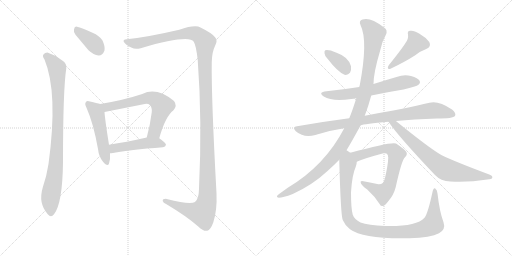
t = 0.00 s
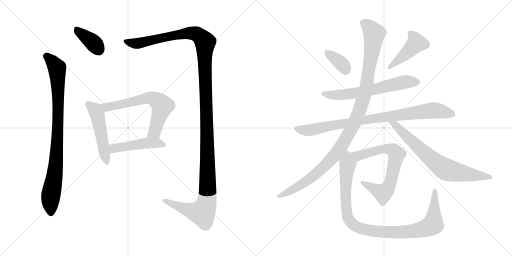
t = 2.36 s
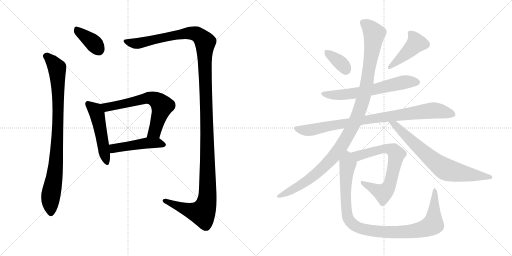
t = 4.73 s
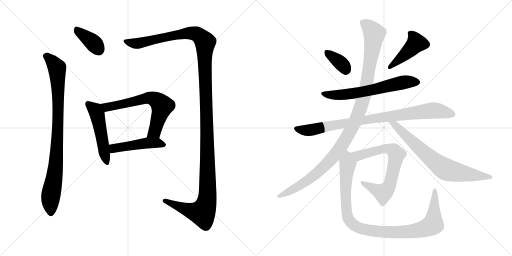
t = 7.09 s
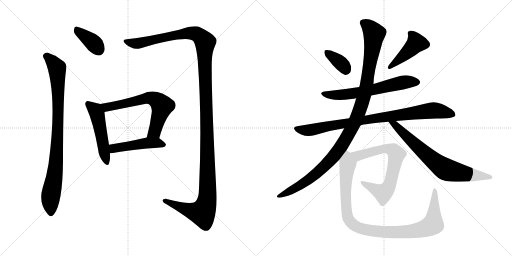
t = 9.46 s
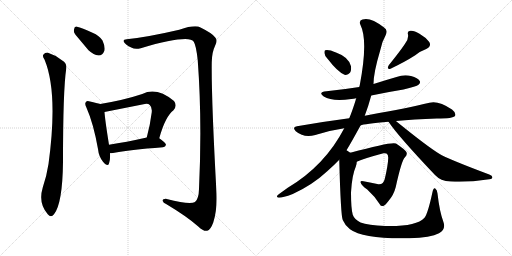
t = 11.82 s

The animated SVG that drew these frames (rendered in a browser with its animation timeline set to each time). Animation: 14 CSS @keyframes rules; one cycle of 11.82 s.

<svg version="1.1" viewBox="0 0 2048 1024" xmlns="http://www.w3.org/2000/svg">
  <g stroke="lightgray" stroke-dasharray="1,1" stroke-width="1" transform="scale(4, 4)">
    <line x1="0" y1="0" x2="256" y2="256"></line>
    <line x1="256" y1="0" x2="0" y2="256"></line>
    <line x1="128" y1="0" x2="128" y2="256"></line>
    <line x1="0" y1="128" x2="256" y2="128"></line>
    <line x1="256" y1="0" x2="512" y2="256"></line>
    <line x1="512" y1="0" x2="256" y2="256"></line>
    <line x1="384" y1="0" x2="384" y2="256"></line>
    <line x1="256" y1="128" x2="512" y2="128"></line>
  </g>
<g transform="scale(1, -1) translate(0, -850)">
   <style type="text/css">
    @keyframes keyframes0 {
      from {
       stroke: black;
       stroke-dashoffset: 377;
       stroke-width: 128;
       }
       55% {
       animation-timing-function: step-end;
       stroke: black;
       stroke-dashoffset: 0;
       stroke-width: 128;
       }
       to {
       stroke: black;
       stroke-width: 1024;
       }
       }
       #make-me-a-hanzi-animation-0 {
         animation: keyframes0 0.556803s both;
         animation-delay: 0.000000s;
         animation-timing-function: linear;
       }
    @keyframes keyframes1 {
      from {
       stroke: black;
       stroke-dashoffset: 903;
       stroke-width: 128;
       }
       75% {
       animation-timing-function: step-end;
       stroke: black;
       stroke-dashoffset: 0;
       stroke-width: 128;
       }
       to {
       stroke: black;
       stroke-width: 1024;
       }
       }
       #make-me-a-hanzi-animation-1 {
         animation: keyframes1 0.984863s both;
         animation-delay: 0.556803s;
         animation-timing-function: linear;
       }
    @keyframes keyframes2 {
      from {
       stroke: black;
       stroke-dashoffset: 1434;
       stroke-width: 128;
       }
       82% {
       animation-timing-function: step-end;
       stroke: black;
       stroke-dashoffset: 0;
       stroke-width: 128;
       }
       to {
       stroke: black;
       stroke-width: 1024;
       }
       }
       #make-me-a-hanzi-animation-2 {
         animation: keyframes2 1.416992s both;
         animation-delay: 1.541666s;
         animation-timing-function: linear;
       }
    @keyframes keyframes3 {
      from {
       stroke: black;
       stroke-dashoffset: 505;
       stroke-width: 128;
       }
       62% {
       animation-timing-function: step-end;
       stroke: black;
       stroke-dashoffset: 0;
       stroke-width: 128;
       }
       to {
       stroke: black;
       stroke-width: 1024;
       }
       }
       #make-me-a-hanzi-animation-3 {
         animation: keyframes3 0.660970s both;
         animation-delay: 2.958658s;
         animation-timing-function: linear;
       }
    @keyframes keyframes4 {
      from {
       stroke: black;
       stroke-dashoffset: 650;
       stroke-width: 128;
       }
       68% {
       animation-timing-function: step-end;
       stroke: black;
       stroke-dashoffset: 0;
       stroke-width: 128;
       }
       to {
       stroke: black;
       stroke-width: 1024;
       }
       }
       #make-me-a-hanzi-animation-4 {
         animation: keyframes4 0.778971s both;
         animation-delay: 3.619628s;
         animation-timing-function: linear;
       }
    @keyframes keyframes5 {
      from {
       stroke: black;
       stroke-dashoffset: 475;
       stroke-width: 128;
       }
       61% {
       animation-timing-function: step-end;
       stroke: black;
       stroke-dashoffset: 0;
       stroke-width: 128;
       }
       to {
       stroke: black;
       stroke-width: 1024;
       }
       }
       #make-me-a-hanzi-animation-5 {
         animation: keyframes5 0.636556s both;
         animation-delay: 4.398599s;
         animation-timing-function: linear;
       }
    @keyframes keyframes6 {
      from {
       stroke: black;
       stroke-dashoffset: 360;
       stroke-width: 128;
       }
       54% {
       animation-timing-function: step-end;
       stroke: black;
       stroke-dashoffset: 0;
       stroke-width: 128;
       }
       to {
       stroke: black;
       stroke-width: 1024;
       }
       }
       #make-me-a-hanzi-animation-6 {
         animation: keyframes6 0.542969s both;
         animation-delay: 5.035155s;
         animation-timing-function: linear;
       }
    @keyframes keyframes7 {
      from {
       stroke: black;
       stroke-dashoffset: 439;
       stroke-width: 128;
       }
       59% {
       animation-timing-function: step-end;
       stroke: black;
       stroke-dashoffset: 0;
       stroke-width: 128;
       }
       to {
       stroke: black;
       stroke-width: 1024;
       }
       }
       #make-me-a-hanzi-animation-7 {
         animation: keyframes7 0.607259s both;
         animation-delay: 5.578124s;
         animation-timing-function: linear;
       }
    @keyframes keyframes8 {
      from {
       stroke: black;
       stroke-dashoffset: 632;
       stroke-width: 128;
       }
       67% {
       animation-timing-function: step-end;
       stroke: black;
       stroke-dashoffset: 0;
       stroke-width: 128;
       }
       to {
       stroke: black;
       stroke-width: 1024;
       }
       }
       #make-me-a-hanzi-animation-8 {
         animation: keyframes8 0.764323s both;
         animation-delay: 6.185383s;
         animation-timing-function: linear;
       }
    @keyframes keyframes9 {
      from {
       stroke: black;
       stroke-dashoffset: 890;
       stroke-width: 128;
       }
       74% {
       animation-timing-function: step-end;
       stroke: black;
       stroke-dashoffset: 0;
       stroke-width: 128;
       }
       to {
       stroke: black;
       stroke-width: 1024;
       }
       }
       #make-me-a-hanzi-animation-9 {
         animation: keyframes9 0.974284s both;
         animation-delay: 6.949706s;
         animation-timing-function: linear;
       }
    @keyframes keyframes10 {
      from {
       stroke: black;
       stroke-dashoffset: 1114;
       stroke-width: 128;
       }
       78% {
       animation-timing-function: step-end;
       stroke: black;
       stroke-dashoffset: 0;
       stroke-width: 128;
       }
       to {
       stroke: black;
       stroke-width: 1024;
       }
       }
       #make-me-a-hanzi-animation-10 {
         animation: keyframes10 1.156576s both;
         animation-delay: 7.923990s;
         animation-timing-function: linear;
       }
    @keyframes keyframes11 {
      from {
       stroke: black;
       stroke-dashoffset: 730;
       stroke-width: 128;
       }
       70% {
       animation-timing-function: step-end;
       stroke: black;
       stroke-dashoffset: 0;
       stroke-width: 128;
       }
       to {
       stroke: black;
       stroke-width: 1024;
       }
       }
       #make-me-a-hanzi-animation-11 {
         animation: keyframes11 0.844076s both;
         animation-delay: 9.080566s;
         animation-timing-function: linear;
       }
    @keyframes keyframes12 {
      from {
       stroke: black;
       stroke-dashoffset: 701;
       stroke-width: 128;
       }
       70% {
       animation-timing-function: step-end;
       stroke: black;
       stroke-dashoffset: 0;
       stroke-width: 128;
       }
       to {
       stroke: black;
       stroke-width: 1024;
       }
       }
       #make-me-a-hanzi-animation-12 {
         animation: keyframes12 0.820475s both;
         animation-delay: 9.924642s;
         animation-timing-function: linear;
       }
    @keyframes keyframes13 {
      from {
       stroke: black;
       stroke-dashoffset: 1016;
       stroke-width: 128;
       }
       77% {
       animation-timing-function: step-end;
       stroke: black;
       stroke-dashoffset: 0;
       stroke-width: 128;
       }
       to {
       stroke: black;
       stroke-width: 1024;
       }
       }
       #make-me-a-hanzi-animation-13 {
         animation: keyframes13 1.076823s both;
         animation-delay: 10.745117s;
         animation-timing-function: linear;
       }
</style>
<path d="M 302.0 711.5 L 354.0 649.5 Q 375.0 630.5 394.0 628.5 Q 410.0 627.5 418.0 648.5 Q 421.0 664.5 410.0 688.5 Q 398.0 707.5 370.0 719.5 Q 327.0 740.5 308.0 743.5 Q 298.0 746.5 296.0 732.5 Q 293.0 722.5 302.0 711.5 Z" fill="lightgray"></path> 
<path d="M 178.0 612.5 Q 233.0 480.5 194.0 194.5 Q 187.0 148.5 171.0 100.5 Q 152.0 37.5 191.0 -6.5 Q 204.0 -22.5 216.0 -6.5 Q 250.0 35.5 252.0 202.5 Q 252.0 490.5 265.0 576.5 Q 268.0 597.5 249.0 608.5 Q 222.0 630.5 192.0 639.5 Q 180.0 640.5 173.0 631.5 Q 169.0 624.5 178.0 612.5 Z" fill="lightgray"></path> 
<path d="M 507.0 693.5 Q 491.0 693.5 495.0 683.5 Q 502.0 670.5 525.0 660.5 Q 540.0 651.5 563.0 657.5 Q 755.0 712.5 775.0 683.5 Q 785.0 667.5 791.0 608.5 Q 809.0 367.5 796.0 94.5 Q 795.0 54.5 780.0 42.5 Q 761.0 29.5 667.0 54.5 Q 649.0 55.5 651.0 46.5 Q 652.0 39.5 666.0 33.5 Q 748.0 -15.5 793.0 -55.5 Q 815.0 -76.5 829.0 -72.5 Q 842.0 -69.5 853.0 -39.5 Q 869.0 8.5 866.0 77.5 Q 845.0 459.5 847.0 602.5 Q 848.0 642.5 860.0 666.5 Q 872.0 688.5 861.0 700.5 Q 851.0 716.5 802.0 740.5 Q 780.0 752.5 717.0 731.5 Q 588.0 701.5 507.0 693.5 Z" fill="lightgray"></path> 
<path d="M 401.0 434.5 Q 388.0 438.5 360.0 444.5 Q 347.0 448.5 344.0 442.5 Q 337.0 436.5 346.0 419.5 Q 374.0 356.5 392.0 254.5 Q 395.0 224.5 412.0 203.5 Q 431.0 181.5 436.0 196.5 Q 442.0 212.5 440.0 237.5 L 436.0 271.5 Q 420.0 371.5 418.0 402.5 C 416.0 430.5 416.0 430.5 401.0 434.5 Z" fill="lightgray"></path> 
<path d="M 637.0 297.5 Q 661.0 384.5 694.0 409.5 Q 710.0 428.5 696.0 446.5 Q 627.0 503.5 569.0 474.5 Q 497.0 450.5 401.0 434.5 C 371.0 429.5 389.0 396.5 418.0 402.5 L 574.0 433.5 Q 592.0 437.5 599.0 430.5 Q 609.0 421.5 607.0 401.5 Q 600.0 346.5 587.0 300.5 C 579.0 271.5 629.0 268.5 637.0 297.5 Z" fill="lightgray"></path> 
<path d="M 440.0 237.5 Q 444.0 237.5 452.0 238.5 Q 516.0 251.5 652.0 261.5 Q 662.0 262.5 664.0 271.5 Q 664.0 278.5 637.0 297.5 C 622.0 308.5 616.0 307.5 587.0 300.5 Q 503.0 281.5 436.0 271.5 C 406.0 266.5 410.0 235.5 440.0 237.5 Z" fill="lightgray"></path> 
<path d="M 1311.0 614.0 Q 1350.0 563.0 1378.0 551.0 Q 1391.0 548.0 1400.0 559.0 Q 1406.0 569.0 1404.0 585.0 Q 1395.0 622.0 1344.0 640.0 Q 1314.0 653.0 1301.0 649.0 Q 1297.0 648.0 1298.0 637.0 Q 1298.0 627.0 1311.0 614.0 Z" fill="lightgray"></path> 
<path d="M 1620.0 675.0 Q 1607.0 654.0 1555.0 589.0 Q 1545.0 571.0 1562.0 575.0 Q 1619.0 602.0 1661.0 629.0 Q 1680.0 645.0 1705.0 654.0 Q 1727.0 664.0 1717.0 682.0 Q 1704.0 700.0 1678.0 715.0 Q 1654.0 730.0 1641.0 727.0 Q 1628.0 726.0 1632.0 712.0 Q 1635.0 693.0 1620.0 675.0 Z" fill="lightgray"></path> 
<path d="M 1485.0 468.0 Q 1546.0 481.0 1614.0 492.0 Q 1666.0 504.0 1674.0 511.0 Q 1683.0 518.0 1679.0 526.0 Q 1672.0 538.0 1644.0 546.0 Q 1616.0 553.0 1586.0 542.0 Q 1541.0 529.0 1494.0 514.0 L 1437.0 502.0 Q 1374.0 492.0 1306.0 485.0 Q 1270.0 481.0 1295.0 464.0 Q 1328.0 443.0 1405.0 454.0 Q 1414.0 455.0 1425.0 457.0 L 1485.0 468.0 Z" fill="lightgray"></path> 
<path d="M 1442.0 348.0 Q 1457.0 355.0 1554.0 363.0 L 1584.0 366.0 Q 1654.0 373.0 1747.0 376.0 Q 1813.0 376.0 1820.0 386.0 Q 1826.0 398.0 1808.0 412.0 Q 1753.0 449.0 1718.0 439.0 Q 1630.0 418.0 1480.0 391.0 Q 1470.0 390.0 1459.0 387.0 L 1397.0 377.0 Q 1297.0 364.0 1188.0 345.0 Q 1167.0 342.0 1183.0 325.0 Q 1216.0 297.0 1261.0 310.0 Q 1315.0 328.0 1377.0 337.0 L 1442.0 348.0 Z" fill="lightgray"></path> 
<path d="M 1377.0 337.0 Q 1299.0 187.0 1151.0 99.0 Q 1133.0 86.0 1115.0 73.0 Q 1100.0 63.0 1115.0 59.0 Q 1131.0 59.0 1171.0 74.0 Q 1250.0 110.0 1310.0 166.0 Q 1335.0 188.0 1357.0 211.0 L 1386.0 249.0 Q 1401.0 273.0 1441.0 346.0 Q 1441.0 347.0 1442.0 348.0 L 1459.0 387.0 Q 1474.0 427.0 1485.0 468.0 L 1494.0 514.0 Q 1494.0 559.0 1521.0 649.0 Q 1527.0 682.0 1543.0 710.0 Q 1553.0 731.0 1535.0 741.0 Q 1481.0 783.0 1450.0 772.0 Q 1434.0 768.0 1442.0 750.0 Q 1473.0 687.0 1439.0 509.0 Q 1438.0 506.0 1437.0 502.0 L 1425.0 457.0 Q 1410.0 408.0 1397.0 377.0 L 1377.0 337.0 Z" fill="lightgray"></path> 
<path d="M 1554.0 363.0 Q 1593.0 305.0 1740.0 150.0 Q 1762.0 126.0 1802.0 124.0 Q 1874.0 120.0 1949.0 132.0 Q 1968.0 133.0 1969.0 139.0 Q 1972.0 146.0 1957.0 152.0 Q 1789.0 215.0 1757.0 235.0 Q 1708.0 265.0 1586.0 364.0 Q 1585.0 365.0 1584.0 366.0 C 1561.0 385.0 1537.0 388.0 1554.0 363.0 Z" fill="lightgray"></path> 
<path d="M 1427.0 203.0 Q 1455.0 216.0 1534.0 237.0 Q 1541.0 238.0 1546.0 236.0 Q 1553.0 232.0 1553.0 219.0 Q 1552.0 189.0 1539.0 134.0 Q 1533.0 109.0 1509.0 114.0 Q 1478.0 120.0 1454.0 125.0 Q 1439.0 128.0 1443.0 119.0 Q 1444.0 110.0 1469.0 92.0 Q 1500.0 64.0 1519.0 33.0 Q 1523.0 24.0 1533.0 26.0 Q 1539.0 27.0 1553.0 45.0 Q 1575.0 70.0 1583.0 102.0 Q 1607.0 211.0 1620.0 221.0 Q 1630.0 230.0 1626.0 241.0 Q 1619.0 253.0 1584.0 276.0 Q 1569.0 285.0 1401.0 239.0 C 1372.0 231.0 1399.0 191.0 1427.0 203.0 Z" fill="lightgray"></path> 
<path d="M 1357.0 211.0 Q 1363.0 -14.0 1371.0 -30.0 Q 1380.0 -52.0 1400.0 -67.0 Q 1454.0 -107.0 1638.0 -103.0 Q 1723.0 -100.0 1756.0 -83.0 Q 1784.0 -68.0 1774.0 -39.0 Q 1758.0 4.0 1750.0 76.0 Q 1749.0 91.0 1741.0 96.0 Q 1734.0 100.0 1730.0 82.0 Q 1711.0 -6.0 1698.0 -21.0 Q 1665.0 -57.0 1541.0 -54.0 Q 1472.0 -51.0 1442.0 -40.0 Q 1417.0 -27.0 1411.0 -9.0 Q 1404.0 16.0 1404.0 80.0 Q 1408.0 150.0 1423.0 183.0 Q 1427.0 193.0 1427.0 203.0 C 1433.0 230.0 1430.0 231.0 1401.0 239.0 Q 1394.0 245.0 1386.0 249.0 C 1363.0 268.0 1356.0 241.0 1357.0 211.0 Z" fill="lightgray"></path> 
      <clipPath id="make-me-a-hanzi-clip-0">
      <path d="M 302.0 711.5 L 354.0 649.5 Q 375.0 630.5 394.0 628.5 Q 410.0 627.5 418.0 648.5 Q 421.0 664.5 410.0 688.5 Q 398.0 707.5 370.0 719.5 Q 327.0 740.5 308.0 743.5 Q 298.0 746.5 296.0 732.5 Q 293.0 722.5 302.0 711.5 Z" fill="lightgray"></path>
      </clipPath>
      <path clip-path="url(#make-me-a-hanzi-clip-0)" d="M 305.0 734.5 L 370.0 682.5 L 394.0 653.5 " fill="none" id="make-me-a-hanzi-animation-0" stroke-dasharray="249 498" stroke-linecap="round"></path>

      <clipPath id="make-me-a-hanzi-clip-1">
      <path d="M 178.0 612.5 Q 233.0 480.5 194.0 194.5 Q 187.0 148.5 171.0 100.5 Q 152.0 37.5 191.0 -6.5 Q 204.0 -22.5 216.0 -6.5 Q 250.0 35.5 252.0 202.5 Q 252.0 490.5 265.0 576.5 Q 268.0 597.5 249.0 608.5 Q 222.0 630.5 192.0 639.5 Q 180.0 640.5 173.0 631.5 Q 169.0 624.5 178.0 612.5 Z" fill="lightgray"></path>
      </clipPath>
      <path clip-path="url(#make-me-a-hanzi-clip-1)" d="M 184.0 626.5 L 193.0 622.5 L 228.0 577.5 L 231.0 528.5 L 233.0 381.5 L 226.0 214.5 L 202.0 59.5 L 204.0 -0.5 " fill="none" id="make-me-a-hanzi-animation-1" stroke-dasharray="775 1550" stroke-linecap="round"></path>

      <clipPath id="make-me-a-hanzi-clip-2">
      <path d="M 507.0 693.5 Q 491.0 693.5 495.0 683.5 Q 502.0 670.5 525.0 660.5 Q 540.0 651.5 563.0 657.5 Q 755.0 712.5 775.0 683.5 Q 785.0 667.5 791.0 608.5 Q 809.0 367.5 796.0 94.5 Q 795.0 54.5 780.0 42.5 Q 761.0 29.5 667.0 54.5 Q 649.0 55.5 651.0 46.5 Q 652.0 39.5 666.0 33.5 Q 748.0 -15.5 793.0 -55.5 Q 815.0 -76.5 829.0 -72.5 Q 842.0 -69.5 853.0 -39.5 Q 869.0 8.5 866.0 77.5 Q 845.0 459.5 847.0 602.5 Q 848.0 642.5 860.0 666.5 Q 872.0 688.5 861.0 700.5 Q 851.0 716.5 802.0 740.5 Q 780.0 752.5 717.0 731.5 Q 588.0 701.5 507.0 693.5 Z" fill="lightgray"></path>
      </clipPath>
      <path clip-path="url(#make-me-a-hanzi-clip-2)" d="M 505.0 684.5 L 538.0 676.5 L 571.0 678.5 L 676.0 705.5 L 769.0 717.5 L 797.0 708.5 L 821.0 677.5 L 818.0 622.5 L 831.0 175.5 L 826.0 38.5 L 809.0 -0.5 L 761.0 7.5 L 659.0 46.5 " fill="none" id="make-me-a-hanzi-animation-2" stroke-dasharray="1306 2612" stroke-linecap="round"></path>

      <clipPath id="make-me-a-hanzi-clip-3">
      <path d="M 401.0 434.5 Q 388.0 438.5 360.0 444.5 Q 347.0 448.5 344.0 442.5 Q 337.0 436.5 346.0 419.5 Q 374.0 356.5 392.0 254.5 Q 395.0 224.5 412.0 203.5 Q 431.0 181.5 436.0 196.5 Q 442.0 212.5 440.0 237.5 L 436.0 271.5 Q 420.0 371.5 418.0 402.5 C 416.0 430.5 416.0 430.5 401.0 434.5 Z" fill="lightgray"></path>
      </clipPath>
      <path clip-path="url(#make-me-a-hanzi-clip-3)" d="M 353.0 434.5 L 378.0 413.5 L 388.0 394.5 L 425.0 203.5 " fill="none" id="make-me-a-hanzi-animation-3" stroke-dasharray="377 754" stroke-linecap="round"></path>

      <clipPath id="make-me-a-hanzi-clip-4">
      <path d="M 637.0 297.5 Q 661.0 384.5 694.0 409.5 Q 710.0 428.5 696.0 446.5 Q 627.0 503.5 569.0 474.5 Q 497.0 450.5 401.0 434.5 C 371.0 429.5 389.0 396.5 418.0 402.5 L 574.0 433.5 Q 592.0 437.5 599.0 430.5 Q 609.0 421.5 607.0 401.5 Q 600.0 346.5 587.0 300.5 C 579.0 271.5 629.0 268.5 637.0 297.5 Z" fill="lightgray"></path>
      </clipPath>
      <path clip-path="url(#make-me-a-hanzi-clip-4)" d="M 410.0 432.5 L 420.0 424.5 L 438.0 422.5 L 584.0 457.5 L 623.0 451.5 L 649.0 425.5 L 619.0 323.5 L 594.0 305.5 " fill="none" id="make-me-a-hanzi-animation-4" stroke-dasharray="522 1044" stroke-linecap="round"></path>

      <clipPath id="make-me-a-hanzi-clip-5">
      <path d="M 440.0 237.5 Q 444.0 237.5 452.0 238.5 Q 516.0 251.5 652.0 261.5 Q 662.0 262.5 664.0 271.5 Q 664.0 278.5 637.0 297.5 C 622.0 308.5 616.0 307.5 587.0 300.5 Q 503.0 281.5 436.0 271.5 C 406.0 266.5 410.0 235.5 440.0 237.5 Z" fill="lightgray"></path>
      </clipPath>
      <path clip-path="url(#make-me-a-hanzi-clip-5)" d="M 446.0 243.5 L 459.0 258.5 L 592.0 278.5 L 630.0 279.5 L 655.0 270.5 " fill="none" id="make-me-a-hanzi-animation-5" stroke-dasharray="347 694" stroke-linecap="round"></path>

      <clipPath id="make-me-a-hanzi-clip-6">
      <path d="M 1311.0 614.0 Q 1350.0 563.0 1378.0 551.0 Q 1391.0 548.0 1400.0 559.0 Q 1406.0 569.0 1404.0 585.0 Q 1395.0 622.0 1344.0 640.0 Q 1314.0 653.0 1301.0 649.0 Q 1297.0 648.0 1298.0 637.0 Q 1298.0 627.0 1311.0 614.0 Z" fill="lightgray"></path>
      </clipPath>
      <path clip-path="url(#make-me-a-hanzi-clip-6)" d="M 1307.0 641.0 L 1362.0 599.0 L 1383.0 571.0 " fill="none" id="make-me-a-hanzi-animation-6" stroke-dasharray="232 464" stroke-linecap="round"></path>

      <clipPath id="make-me-a-hanzi-clip-7">
      <path d="M 1620.0 675.0 Q 1607.0 654.0 1555.0 589.0 Q 1545.0 571.0 1562.0 575.0 Q 1619.0 602.0 1661.0 629.0 Q 1680.0 645.0 1705.0 654.0 Q 1727.0 664.0 1717.0 682.0 Q 1704.0 700.0 1678.0 715.0 Q 1654.0 730.0 1641.0 727.0 Q 1628.0 726.0 1632.0 712.0 Q 1635.0 693.0 1620.0 675.0 Z" fill="lightgray"></path>
      </clipPath>
      <path clip-path="url(#make-me-a-hanzi-clip-7)" d="M 1640.0 717.0 L 1659.0 697.0 L 1665.0 678.0 L 1566.0 586.0 " fill="none" id="make-me-a-hanzi-animation-7" stroke-dasharray="311 622" stroke-linecap="round"></path>

      <clipPath id="make-me-a-hanzi-clip-8">
      <path d="M 1485.0 468.0 Q 1546.0 481.0 1614.0 492.0 Q 1666.0 504.0 1674.0 511.0 Q 1683.0 518.0 1679.0 526.0 Q 1672.0 538.0 1644.0 546.0 Q 1616.0 553.0 1586.0 542.0 Q 1541.0 529.0 1494.0 514.0 L 1437.0 502.0 Q 1374.0 492.0 1306.0 485.0 Q 1270.0 481.0 1295.0 464.0 Q 1328.0 443.0 1405.0 454.0 Q 1414.0 455.0 1425.0 457.0 L 1485.0 468.0 Z" fill="lightgray"></path>
      </clipPath>
      <path clip-path="url(#make-me-a-hanzi-clip-8)" d="M 1297.0 476.0 L 1341.0 469.0 L 1390.0 473.0 L 1612.0 520.0 L 1667.0 522.0 " fill="none" id="make-me-a-hanzi-animation-8" stroke-dasharray="504 1008" stroke-linecap="round"></path>

      <clipPath id="make-me-a-hanzi-clip-9">
      <path d="M 1442.0 348.0 Q 1457.0 355.0 1554.0 363.0 L 1584.0 366.0 Q 1654.0 373.0 1747.0 376.0 Q 1813.0 376.0 1820.0 386.0 Q 1826.0 398.0 1808.0 412.0 Q 1753.0 449.0 1718.0 439.0 Q 1630.0 418.0 1480.0 391.0 Q 1470.0 390.0 1459.0 387.0 L 1397.0 377.0 Q 1297.0 364.0 1188.0 345.0 Q 1167.0 342.0 1183.0 325.0 Q 1216.0 297.0 1261.0 310.0 Q 1315.0 328.0 1377.0 337.0 L 1442.0 348.0 Z" fill="lightgray"></path>
      </clipPath>
      <path clip-path="url(#make-me-a-hanzi-clip-9)" d="M 1186.0 335.0 L 1235.0 329.0 L 1454.0 370.0 L 1729.0 408.0 L 1812.0 392.0 " fill="none" id="make-me-a-hanzi-animation-9" stroke-dasharray="762 1524" stroke-linecap="round"></path>

      <clipPath id="make-me-a-hanzi-clip-10">
      <path d="M 1377.0 337.0 Q 1299.0 187.0 1151.0 99.0 Q 1133.0 86.0 1115.0 73.0 Q 1100.0 63.0 1115.0 59.0 Q 1131.0 59.0 1171.0 74.0 Q 1250.0 110.0 1310.0 166.0 Q 1335.0 188.0 1357.0 211.0 L 1386.0 249.0 Q 1401.0 273.0 1441.0 346.0 Q 1441.0 347.0 1442.0 348.0 L 1459.0 387.0 Q 1474.0 427.0 1485.0 468.0 L 1494.0 514.0 Q 1494.0 559.0 1521.0 649.0 Q 1527.0 682.0 1543.0 710.0 Q 1553.0 731.0 1535.0 741.0 Q 1481.0 783.0 1450.0 772.0 Q 1434.0 768.0 1442.0 750.0 Q 1473.0 687.0 1439.0 509.0 Q 1438.0 506.0 1437.0 502.0 L 1425.0 457.0 Q 1410.0 408.0 1397.0 377.0 L 1377.0 337.0 Z" fill="lightgray"></path>
      </clipPath>
      <path clip-path="url(#make-me-a-hanzi-clip-10)" d="M 1452.0 759.0 L 1473.0 746.0 L 1497.0 715.0 L 1464.0 496.0 L 1421.0 365.0 L 1361.0 258.0 L 1309.0 197.0 L 1222.0 123.0 L 1119.0 66.0 " fill="none" id="make-me-a-hanzi-animation-10" stroke-dasharray="986 1972" stroke-linecap="round"></path>

      <clipPath id="make-me-a-hanzi-clip-11">
      <path d="M 1554.0 363.0 Q 1593.0 305.0 1740.0 150.0 Q 1762.0 126.0 1802.0 124.0 Q 1874.0 120.0 1949.0 132.0 Q 1968.0 133.0 1969.0 139.0 Q 1972.0 146.0 1957.0 152.0 Q 1789.0 215.0 1757.0 235.0 Q 1708.0 265.0 1586.0 364.0 Q 1585.0 365.0 1584.0 366.0 C 1561.0 385.0 1537.0 388.0 1554.0 363.0 Z" fill="lightgray"></path>
      </clipPath>
      <path clip-path="url(#make-me-a-hanzi-clip-11)" d="M 1562.0 363.0 L 1586.0 347.0 L 1727.0 213.0 L 1779.0 175.0 L 1880.0 151.0 L 1962.0 141.0 " fill="none" id="make-me-a-hanzi-animation-11" stroke-dasharray="602 1204" stroke-linecap="round"></path>

      <clipPath id="make-me-a-hanzi-clip-12">
      <path d="M 1427.0 203.0 Q 1455.0 216.0 1534.0 237.0 Q 1541.0 238.0 1546.0 236.0 Q 1553.0 232.0 1553.0 219.0 Q 1552.0 189.0 1539.0 134.0 Q 1533.0 109.0 1509.0 114.0 Q 1478.0 120.0 1454.0 125.0 Q 1439.0 128.0 1443.0 119.0 Q 1444.0 110.0 1469.0 92.0 Q 1500.0 64.0 1519.0 33.0 Q 1523.0 24.0 1533.0 26.0 Q 1539.0 27.0 1553.0 45.0 Q 1575.0 70.0 1583.0 102.0 Q 1607.0 211.0 1620.0 221.0 Q 1630.0 230.0 1626.0 241.0 Q 1619.0 253.0 1584.0 276.0 Q 1569.0 285.0 1401.0 239.0 C 1372.0 231.0 1399.0 191.0 1427.0 203.0 Z" fill="lightgray"></path>
      </clipPath>
      <path clip-path="url(#make-me-a-hanzi-clip-12)" d="M 1415.0 240.0 L 1434.0 227.0 L 1526.0 254.0 L 1554.0 255.0 L 1576.0 247.0 L 1586.0 233.0 L 1563.0 120.0 L 1532.0 78.0 L 1451.0 118.0 " fill="none" id="make-me-a-hanzi-animation-12" stroke-dasharray="573 1146" stroke-linecap="round"></path>

      <clipPath id="make-me-a-hanzi-clip-13">
      <path d="M 1357.0 211.0 Q 1363.0 -14.0 1371.0 -30.0 Q 1380.0 -52.0 1400.0 -67.0 Q 1454.0 -107.0 1638.0 -103.0 Q 1723.0 -100.0 1756.0 -83.0 Q 1784.0 -68.0 1774.0 -39.0 Q 1758.0 4.0 1750.0 76.0 Q 1749.0 91.0 1741.0 96.0 Q 1734.0 100.0 1730.0 82.0 Q 1711.0 -6.0 1698.0 -21.0 Q 1665.0 -57.0 1541.0 -54.0 Q 1472.0 -51.0 1442.0 -40.0 Q 1417.0 -27.0 1411.0 -9.0 Q 1404.0 16.0 1404.0 80.0 Q 1408.0 150.0 1423.0 183.0 Q 1427.0 193.0 1427.0 203.0 C 1433.0 230.0 1430.0 231.0 1401.0 239.0 Q 1394.0 245.0 1386.0 249.0 C 1363.0 268.0 1356.0 241.0 1357.0 211.0 Z" fill="lightgray"></path>
      </clipPath>
      <path clip-path="url(#make-me-a-hanzi-clip-13)" d="M 1386.0 239.0 L 1386.0 8.0 L 1400.0 -37.0 L 1429.0 -58.0 L 1483.0 -73.0 L 1584.0 -80.0 L 1666.0 -72.0 L 1710.0 -59.0 L 1732.0 -47.0 L 1740.0 88.0 " fill="none" id="make-me-a-hanzi-animation-13" stroke-dasharray="888 1776" stroke-linecap="round"></path>

</g>
</svg>
